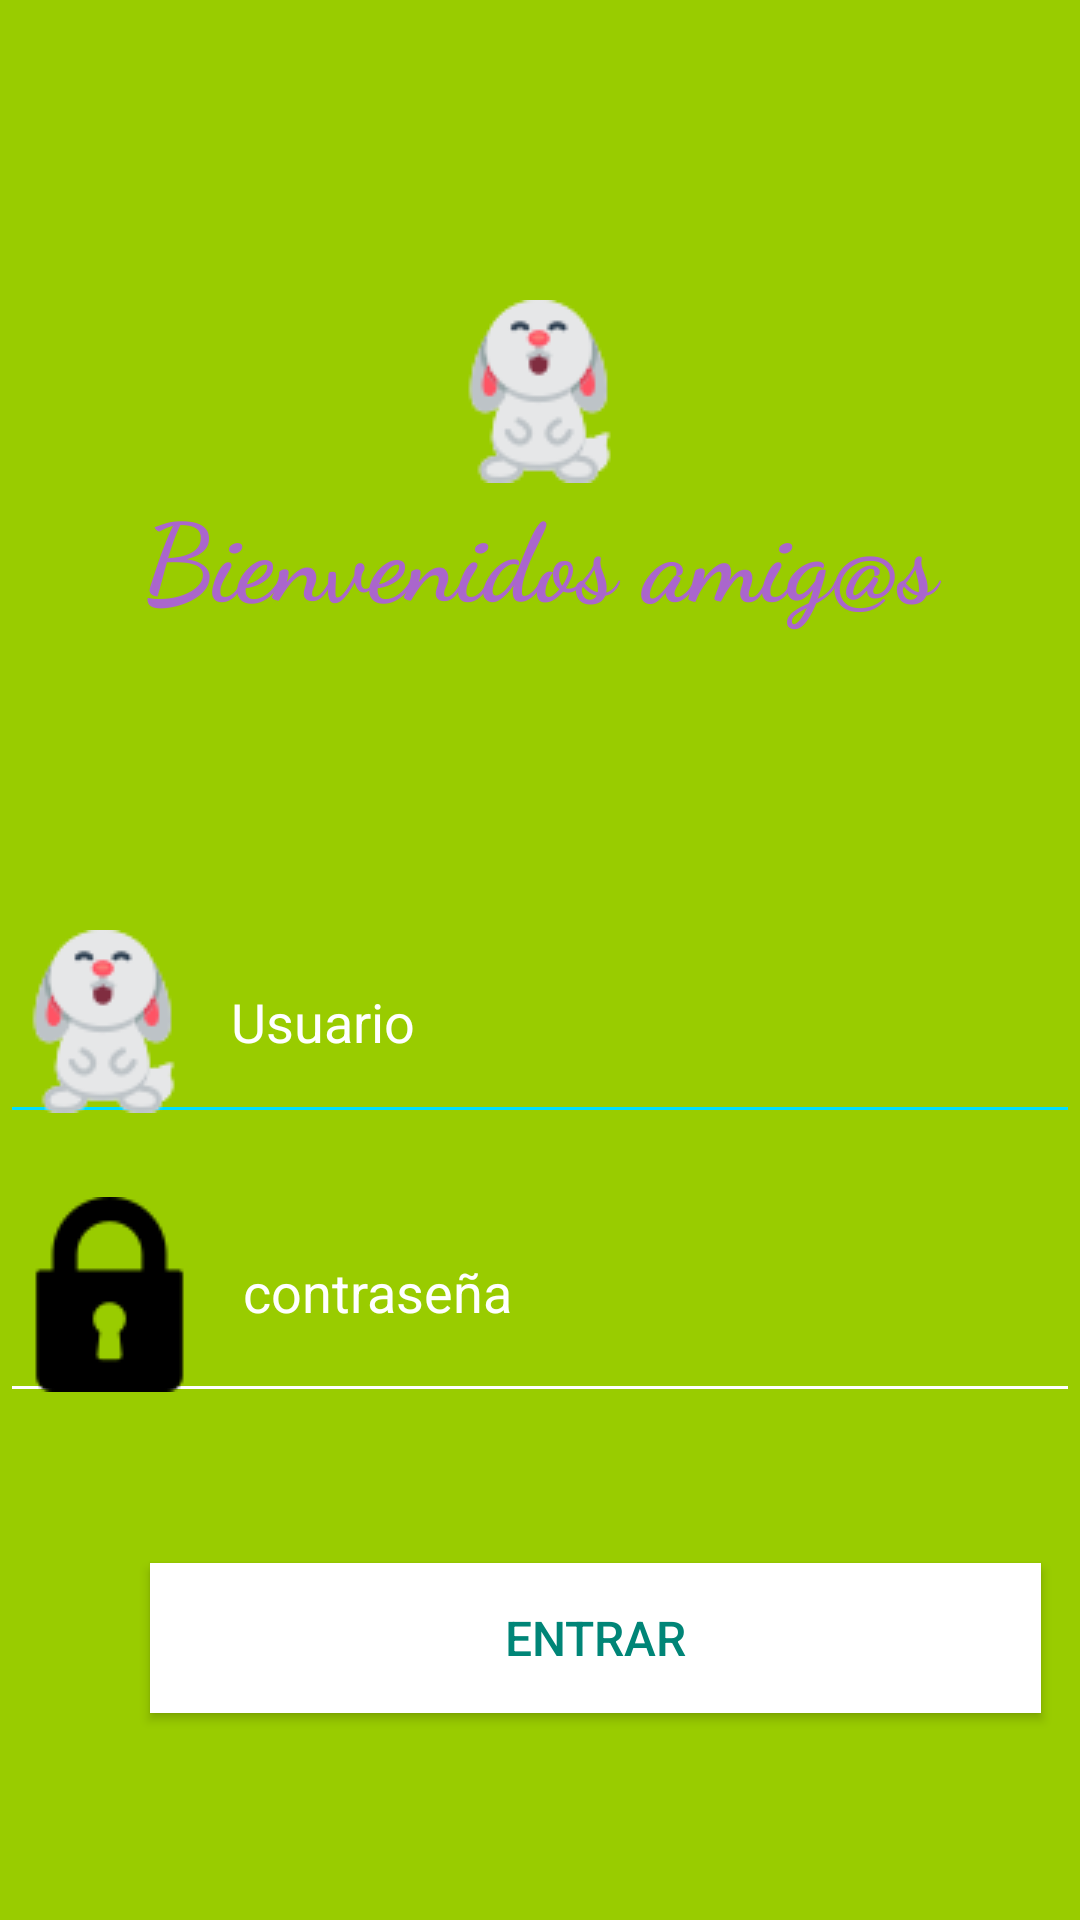

Write the Android layout XML for this screen, with the resource values it uses.
<!-- AndroidManifest.xml: application theme Abachitos -->
<!-- res/layout/activity_registrar.xml -->
<?xml version="1.0" encoding="utf-8"?>
<RelativeLayout xmlns:android="http://schemas.android.com/apk/res/android"
    xmlns:app="http://schemas.android.com/apk/res-auto"
    xmlns:tools="http://schemas.android.com/tools"
    android:layout_width="match_parent"
    android:layout_height="match_parent"
    android:background="@android:color/holo_green_light"
    tools:context=".RegistrarActivity">

    <ImageView
        android:id="@+id/imageView"
        android:layout_width="wrap_content"
        android:layout_height="wrap_content"
        android:layout_centerHorizontal="true"
        android:layout_marginTop="100dp"
        app:srcCompat="@drawable/conejito" />

    <TextView
        android:id="@+id/text4"
        android:layout_width="match_parent"
        android:layout_height="wrap_content"
        android:layout_marginTop="160dp"
        android:gravity="center"
        android:lineSpacingExtra="30sp"
        android:text="@string/text4"
        android:textAllCaps="false"
        android:textColor="@android:color/holo_purple"
        android:textSize="36sp"
        android:textStyle="bold"
        app:fontFamily="cursive" />

    <LinearLayout
        android:layout_width="match_parent"
        android:layout_height="wrap_content"
        android:layout_marginTop="300dp"
        android:orientation="vertical">

        <android.support.design.widget.TextInputLayout
            android:id="@+id/meterCorreo"
            android:layout_width="wrap_content"
            android:layout_height="match_parent"
            android:textColorHint="@android:color/holo_red_dark">


        </android.support.design.widget.TextInputLayout>

        <android.support.design.widget.TextInputEditText
            android:id="@+id/etUsuario"
            style="@style/TextInputButto"
            android:backgroundTint="@android:color/holo_blue_bright"
            android:drawableLeft="@drawable/conejito"
            android:hint="Usuario"
            android:textColor="@android:color/background_light"
            android:textColorHint="@android:color/background_light"
            android:textColorLink="@color/colorPrimaryDark" />

        <android.support.design.widget.TextInputLayout
            android:id="@+id/contraseña"
            android:layout_width="match_parent"
            android:layout_height="wrap_content"
            android:textColorHint="@android:color/background_light">


            <android.support.design.widget.TextInputEditText
                android:id="@+id/etxPassword"
                style="@style/TextInputButto"
                android:backgroundTint="@android:color/background_light"
                android:drawableLeft="@drawable/bloquear"
                android:hint="@string/password"
                android:textColor="@android:color/background_light"
                android:textColorHint="@android:color/background_light"
                android:textColorLink="@color/colorPrimaryDark" />
        </android.support.design.widget.TextInputLayout>

        <Button
            android:id="@+id/btnSignIn"
            android:layout_width="297dp"
            android:layout_height="50dp"
            android:layout_margin="50dp"
            android:layout_marginTop="20dp"

            android:background="@android:color/background_light"
            android:text="@string/text5"
            android:textColor="@color/colorPrimary"
            android:textSize="16sp" />

    </LinearLayout>


</RelativeLayout>
<!-- resources referenced by this layout -->
<resources>
  <color name="colorPrimary">#008577</color>
  <color name="colorPrimaryDark">#FFFFFF</color>
  <!-- drawable bloquear: png bitmap (drawable-v24, 998 bytes) -->
  <!-- drawable conejito: png bitmap (drawable-v24, 3972 bytes) -->
  <string name="password">contraseña</string>
  <string name="text4">Bienvenidos amig@s</string>
  <string name="text5">Entrar</string>
  <style name="TextInputButto">
          <item name="android:layout_width">match_parent</item>
          <item name="android:layout_height">wrap_content</item>
          <item name="android:drawablePadding">12dp</item>
      </style>
  <style name="Abachitos" parent="Theme.AppCompat.Light.NoActionBar">
          <item name="colorPrimary">@color/colorPrimary</item>
          <item name="colorPrimaryDark">@color/colorPrimaryDark</item>
          <item name="colorAccent">@color/colorAccent</item>
      </style>
  <color name="colorAccent">#611C35</color>
</resources>
